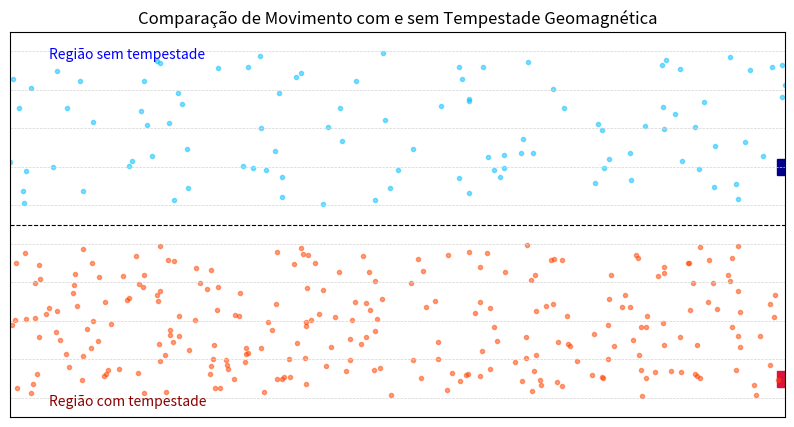

Reproduce this figure in Python.
# -------------------------------------------------------------
# Simulação didática: Comparação de movimento de partículas e blocos
# com e sem tempestade geomagnética, representando o efeito de aumento
# de densidade e arrasto na termosfera.
# -------------------------------------------------------------

import matplotlib.pyplot as plt
import matplotlib.animation as animation
import numpy as np

# Número total de quadros da animação
frames = 200

# Eixo horizontal (0 a 10 unidades) representando o espaço ou tempo normalizado
x = np.linspace(0, 10, frames)

# Criação de vetores para simular o deslocamento vertical (decaimento) das partículas
decaimento_lento = np.linspace(0, 10, frames)   # movimento mais lento (sem tempestade)
decaimento_rapido = np.linspace(0, 40, frames)  # movimento mais rápido (com tempestade)

# Cor que representa a região de tempestade geomagnética
cor_fixa_tempestade = 'crimson'

# Criação da figura e dos eixos para o gráfico animado
fig, ax = plt.subplots(figsize=(10, 5))
ax.set_xlim(0, 10)
ax.set_ylim(-5, 5)

# Geração de posições aleatórias de partículas na região superior e inferior
# A parte superior representa o ambiente sem tempestade geomagnética,
# enquanto a parte inferior representa o ambiente afetado por uma tempestade.
np.random.seed(42)  # garante reprodutibilidade da simulação

# Região superior — partículas em movimento lento
px_top = np.random.uniform(0, 10, 100)
py_top = np.random.uniform(0.5, 4.5, 100)
vx_top = -np.random.uniform(0.005, 0.01, 100)

# Região inferior — partículas em movimento rápido (devido ao aumento de arrasto)
px_bottom = np.random.uniform(0, 10, 250)
py_bottom = np.random.uniform(-4.5, -0.5, 250)
vx_bottom = -np.random.uniform(0.03, 0.06, 250)

# -------------------------------------------------------------
# Função que atualiza cada quadro da animação
# -------------------------------------------------------------
def update(frame):
    # Limpa o quadro anterior e redefine os eixos
    ax.clear()
    ax.set_xlim(0, 10)
    ax.set_ylim(-5, 5)
    ax.set_title("Comparação de Movimento com e sem Tempestade Geomagnética")

    # Atualiza as posições das partículas ao longo do tempo
    px_top_anim = (px_top + vx_top * frame) % 10
    px_bottom_anim = (px_bottom + vx_bottom * frame) % 10

    # Define o deslocamento vertical dos blocos que representam satélites ou objetos
    y_top = 2 - decaimento_lento[frame] * 0.05     # sem tempestade
    y_bottom = -2 - decaimento_rapido[frame] * 0.05  # com tempestade

    # Plota os blocos principais (representando satélites) em ambas as regiões
    ax.plot(x[frame], y_top, 's', color='darkblue', markersize=12)
    ax.plot(x[frame], y_bottom, 's', color=cor_fixa_tempestade, markersize=12)

    # Plota as partículas em movimento
    ax.plot(px_top_anim, py_top, '.', color='deepskyblue', alpha=0.5)
    ax.plot(px_bottom_anim, py_bottom, '.', color='orangered', alpha=0.5)

    # Linhas horizontais pontilhadas para indicar camadas atmosféricas
    for y in np.arange(0.5, 5, 1):
        ax.hlines(y, 0, 10, color='lightgray', linewidth=0.5, linestyles='dashed')
    for y in np.arange(-0.5, -5, -1):
        ax.hlines(y, 0, 10, color='lightgray', linewidth=0.5, linestyles='dashed')

    # Textos descritivos
    ax.text(0.5, 4.3, "Região sem tempestade", color='blue', fontsize=10)
    ax.text(0.5, -4.7, "Região com tempestade", color='darkred', fontsize=10)

    # Linha divisória central (altitude de referência)
    ax.axhline(0, color='black', linestyle='--', linewidth=0.8)

    # Remove eixos numéricos para deixar a visualização mais limpa
    ax.set_xticks([])
    ax.set_yticks([])

# Cria a animação: chama a função 'update' a cada frame
ani = animation.FuncAnimation(fig, update, frames=frames, interval=30)

# Salva a animação em formato GIF
ani.save("simulacao_blocos_tempestade.gif", writer='pillow', fps=60)

# Exibe a simulação
plt.show()
